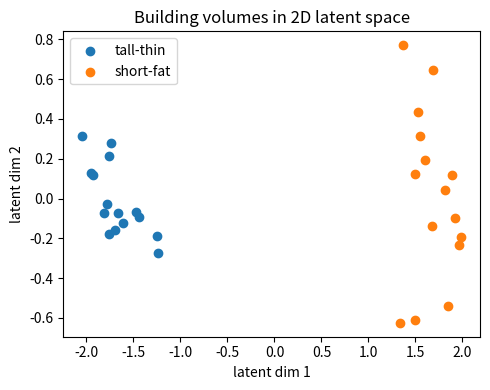
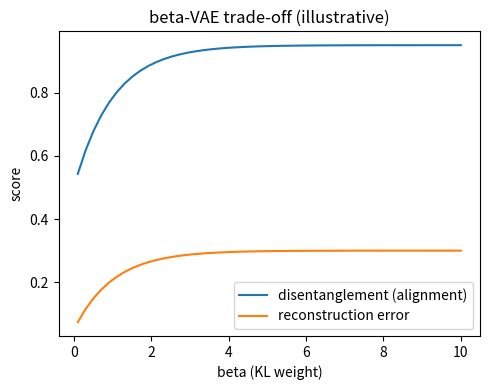
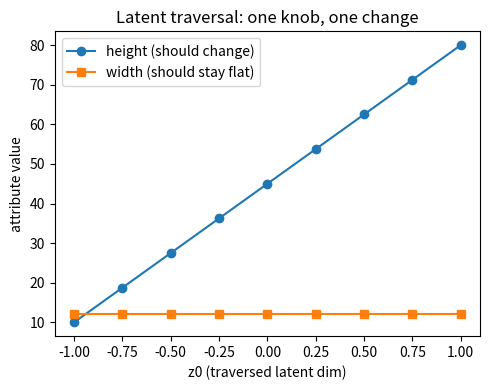
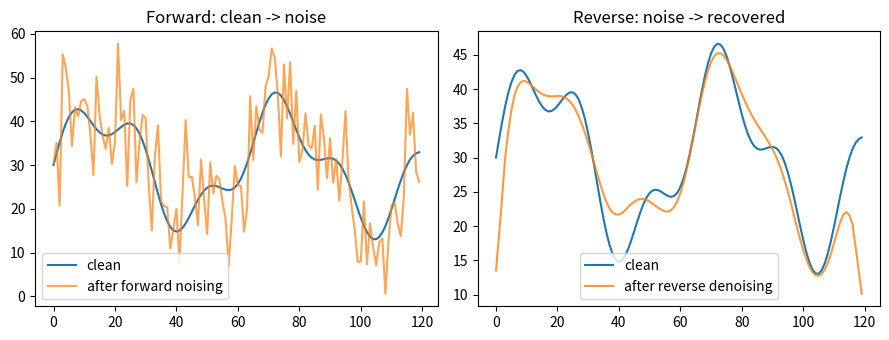

Here is the Python script that generated these plots, in order:
# 概念：环境设置。固定乱数种子让结果可重现，并让 matplotlib 图内嵌显示
import numpy as np
import matplotlib.pyplot as plt

rng = np.random.default_rng(12)   # 固定种子，使每次运行的随机数据一致，方便对照讲解

# 技巧：图上若要显示中文标题，需指定有中文字体；此处统一用英文标签避免缺字方框
plt.rcParams["axes.unicode_minus"] = False   # 避免负号显示成方框

print("numpy version:", np.__version__)
print("环境就绪，后续数据皆以此 rng 自造")

# 概念：把高维「建筑量体」特征压到 2 维潜在座标，观察相似量体是否自然聚在一起
# 造一批假建筑量体：每栋有 楼高(公尺) / 面积(平方公尺) / 开窗比例(0~1) 三个特征
# 刻意分成两种典型：高瘦高层、矮胖低层，看它们在潜在空间是否分开
tall_thin = rng.normal(loc=[80, 90, 0.6], scale=[8, 10, 0.05], size=(15, 3))
short_fat = rng.normal(loc=[15, 220, 0.3], scale=[3, 25, 0.05], size=(15, 3))
volumes = np.vstack([tall_thin, short_fat])   # 叠成 30 栋 × 3 特征的矩阵

# 先标准化（逐栏 z-score），让不同数量级的特征公平参与压缩
z = (volumes - volumes.mean(axis=0)) / volumes.std(axis=0)

# 概念：用 PCA 直觉做最简降维——取共变异数矩阵特征矢量的前两个主轴
cov = np.cov(z, rowvar=False)              # rowvar=False：每栏是一个变量（特征）
eigvals, eigvecs = np.linalg.eigh(cov)     # eigh 适用对称矩阵，回传由小到大的特征值
top2 = eigvecs[:, ::-1][:, :2]             # 反转取最大两个方向，即信息量最大的两个主轴
latent = z @ top2                          # 投影到 2 维潜在座标

print("原始特征 shape:", volumes.shape, " -> 潜在座标 shape:", latent.shape)

plt.figure(figsize=(5, 4))
plt.scatter(latent[:15, 0], latent[:15, 1], label="tall-thin")
plt.scatter(latent[15:, 0], latent[15:, 1], label="short-fat")
plt.xlabel("latent dim 1"); plt.ylabel("latent dim 2")
plt.title("Building volumes in 2D latent space"); plt.legend()
plt.tight_layout(); plt.show()

# 概念：用自造的两个生成因子（楼高、胖瘦）数据，示意 β 由小到大时的「解耦 vs 重建」取舍
# 造两个彼此独立的真实生成因子：height（楼高）与 chubby（胖瘦）
n = 200
height = rng.uniform(-1, 1, size=n)        # 真实因子 1
chubby = rng.uniform(-1, 1, size=n)        # 真实因子 2（与因子 1 独立）
factors = np.stack([height, chubby], axis=1)

# 用一个简化模型示意：β 越大，潜在维度越「对齐单一因子」但重建误差越高
# alignment 越接近 1 代表某潜在维度几乎只反映单一生成因子（更解耦）
def simulate_beta(beta):
    align = 0.5 + 0.45 * (1 - np.exp(-beta))        # 随 β 增大趋近于高度对齐
    recon_err = 0.05 + 0.25 * (1 - np.exp(-beta))   # 注意：β 越大重建越糊（误差升高）
    return align, recon_err

print("beta  | 因子对齐度 | 重建误差")
for beta in [0.5, 1.0, 4.0, 8.0]:
    align, err = simulate_beta(beta)
    print(f"{beta:>4.1f}  |   {align:.3f}   |  {err:.3f}")

betas = np.linspace(0.1, 10, 50)
aligns = [simulate_beta(b)[0] for b in betas]
errs = [simulate_beta(b)[1] for b in betas]
plt.figure(figsize=(5, 4))
plt.plot(betas, aligns, label="disentanglement (alignment)")
plt.plot(betas, errs, label="reconstruction error")
plt.xlabel("beta (KL weight)"); plt.ylabel("score")
plt.title("beta-VAE trade-off (illustrative)"); plt.legend()
plt.tight_layout(); plt.show()

# 概念：潜在遍历——固定其他维度、只扫动单一维度，观察是否只有目标属性改变
# 用一个示意解码器把 2 维潜在座标 (z0, z1) 映回三个可观察属性
# 设计成「解耦良好」：z0 几乎只决定楼高，z1 几乎只决定胖瘦
def decode(z0, z1):
    height = 10 + 35 * (z0 + 1)        # 楼高主要由 z0 控制
    width = 8 + 4 * (z1 + 1)           # 宽幅（胖瘦）主要由 z1 控制
    window = 0.4 + 0.02 * z1           # 开窗比例只受 z1 微弱影响
    return height, width, window

sweep = np.linspace(-1, 1, 9)          # 扫动范围：把单一维度从 -1 拉到 1
fixed_z1 = 0.0                         # 注意：遍历时其他维度必须固定，才能归因到被扫的维度
heights = [decode(z0, fixed_z1)[0] for z0 in sweep]
widths = [decode(z0, fixed_z1)[1] for z0 in sweep]

print("扫动 z0（固定 z1）时的楼高:", np.round(heights, 1))
print("扫动 z0（固定 z1）时的宽幅:", np.round(widths, 1), "（应几乎不变）")

plt.figure(figsize=(5, 4))
plt.plot(sweep, heights, marker="o", label="height (should change)")
plt.plot(sweep, widths, marker="s", label="width (should stay flat)")
plt.xlabel("z0 (traversed latent dim)"); plt.ylabel("attribute value")
plt.title("Latent traversal: one knob, one change"); plt.legend()
plt.tight_layout(); plt.show()

# 概念：对一条一维「沿街天际线高度曲线」逐步加噪（前向），再示意逐步去噪（反向）
x = np.linspace(0, 4 * np.pi, 120)
skyline = 30 + 12 * np.sin(x) + 5 * np.sin(2.7 * x)   # 自造一条起伏的天际线高度

# 前向过程：逐步注入高斯杂讯，越后面的步骤越接近纯杂讯
steps = 4
noisy_versions = [skyline]
current = skyline.copy()
for t in range(steps):
    current = current + rng.normal(0, 4, size=skyline.shape)   # 每步叠加一点杂讯
    noisy_versions.append(current.copy())

# 反向过程（示意）：用简单移动平均当「去噪器」，一步步把杂讯版本拉回平滑
def denoise_once(signal, k=7):
    kernel = np.ones(k) / k                       # 注意：这只是示意去噪，真正模型是学出来的
    return np.convolve(signal, kernel, mode="same")

recovered = noisy_versions[-1].copy()
for _ in range(steps):
    recovered = denoise_once(recovered)           # 反复去噪，逐步逼近原信号

print("原始与最终去噪结果的均方差:", round(float(np.mean((skyline - recovered) ** 2)), 2))

fig, axes = plt.subplots(1, 2, figsize=(9, 3.5))
axes[0].plot(skyline, label="clean")
axes[0].plot(noisy_versions[-1], alpha=0.7, label="after forward noising")
axes[0].set_title("Forward: clean -> noise"); axes[0].legend()
axes[1].plot(skyline, label="clean")
axes[1].plot(recovered, alpha=0.8, label="after reverse denoising")
axes[1].set_title("Reverse: noise -> recovered"); axes[1].legend()
plt.tight_layout(); plt.show()

# 概念：用字典/list 自造一张四类生成模型的四面向比较表，并各举一个适用情境
# 分数为相对示意（1=弱, 5=强），非实测数据，用来创建选型直觉
models = ["VAE", "GAN", "Autoregressive", "Diffusion"]
scores = {
    "quality":         [3, 5, 4, 5],
    "diversity":       [4, 2, 4, 5],
    "controllability": [4, 3, 3, 4],
    "stability":       [5, 2, 4, 4],
}
use_case = {
    "VAE": "需要平滑可控潜在空间、能做表征与插值",
    "GAN": "追求最锐利逼真的单张样本、可接受训练调参成本",
    "Autoregressive": "串行型数据、逐步生成且要高保真",
    "Diffusion": "要高品质又高多样性、可接受较慢生成",
}

header = "model           | qual | dive | ctrl | stab"
print(header); print("-" * len(header))
for i, m in enumerate(models):
    # 技巧：用 f-string 对齐字段，纯文字表也能读得清楚
    print(f"{m:<15} |  {scores['quality'][i]}   |  {scores['diversity'][i]}   |"
          f"  {scores['controllability'][i]}   |  {scores['stability'][i]}")

print("\n各自适用情境:")
for m in models:
    print(f"  - {m}: {use_case[m]}")

# 概念：最小生成式工作流骨架——条件矢量 -> 生成候选 -> 评分排序 -> 人工把关
# 条件矢量：指定想要的目标属性（此例：偏好高楼、适中开窗比例）
condition = {"target_height": 60.0, "target_window": 0.5}

# 步骤 1：用条件加随机扰动生成一批候选量体（示意「条件生成」）
def generate_candidates(cond, k=5):
    base = np.array([cond["target_height"], cond["target_window"]])
    noise = rng.normal(0, [10, 0.1], size=(k, 2))   # 在条件附近采样多个候选
    return base + noise

# 步骤 2：对每个候选评分（示意评估）——越贴近条件分数越高
def score(candidate, cond):
    target = np.array([cond["target_height"], cond["target_window"]])
    dist = np.linalg.norm((candidate - target) / np.array([20, 0.2]))   # 范式距离
    return float(np.exp(-dist))                                          # 距离越小分数越接近 1

candidates = generate_candidates(condition)
scores = np.array([score(c, condition) for c in candidates])

# 步骤 3：依分数由高到低排序（自动排序，供人工把关）
order = np.argsort(scores)[::-1]
print("候选量体 (height, window) 与分数，已依分数排序:")
for rank, idx in enumerate(order, start=1):
    h, w = candidates[idx]
    print(f"  rank {rank}: height={h:5.1f}, window={w:.2f}, score={scores[idx]:.3f}")

# 步骤 4：人工把关——人通常只从前几名挑选，这里示意取 top-2 交付审查
print("\n交付人工审查的 top-2 候选 index:", order[:2].tolist())

# TODO 1 ·（简单）量体的潜在地图（集成：表征学习 + 潜在空间）
#   情境：你有一批自造的都市建筑量体（楼高、基地面积、容积率），想看看它们在潜在空间中怎么分布。
#   要求：
#     1. 用 numpy 自造约 30 笔建筑量体矢量（可刻意分成「高瘦高层」与「矮胖低层」两种典型）。
#     2. 先逐栏标准化，再把它们投影到 2 维潜在座标（简单降维或自订压缩皆可），画出散布图。
#   验收：应该看到相似量体在潜在地图上分成可辨识的群（两个明显群落）。
# TODO: 在这里完成


# TODO 2 ·（中间）解耦旋钮测试（集成：beta-VAE + KL 权重 + 解耦 + 潜在遍历）
#   情境：你想验证调大 KL 权重 beta 是否真的让「楼高」变成一个独立可控的旋钮。
#   要求：
#     1. 自造带有两个生成因子（楼高、胖瘦）的量体数据。
#     2. 用两组不同 beta（小、大）的示意设置，比较重建误差与潜在维度对齐程度（可用数值表）。
#     3. 对较佳的一组做潜在遍历：固定其他维度、只扫动一个维度，观察是否只有楼高改变。
#   验收：应看到大 beta 时重建较糊但某维度几乎只控制楼高，呈现解耦与重建的取舍。
# TODO: 在这里完成


# TODO 3 ·（稍难）为都市量体选一条生成路线（集成：扩散模型直觉 + 生成模型全景 + 生成式工作流 + 表征）
#   情境：团队要替「沿街天际线量体」做生成式发想，需在 VAE、GAN、自回归、扩散模型中选型并设计最小工作流。
#   要求：
#     1. 自造一条一维天际线高度曲线，示意对它前向加噪再反向去噪的方向（画图或印均方差皆可）。
#     2. 用四面向（品质、多样性、可控性、稳定度）比较表为此任务挑选一类生成模型，并写出选型理由。
#     3. 设计一个「条件矢量 -> 生成候选 -> 评分排序 -> 人工把关」的最小工作流骨架（流程与假分数自造）。
#   验收：应看到一条有理由的选型结论，加上一个可解释、含评估把关的生成式工作流草图。
# TODO: 在这里完成
